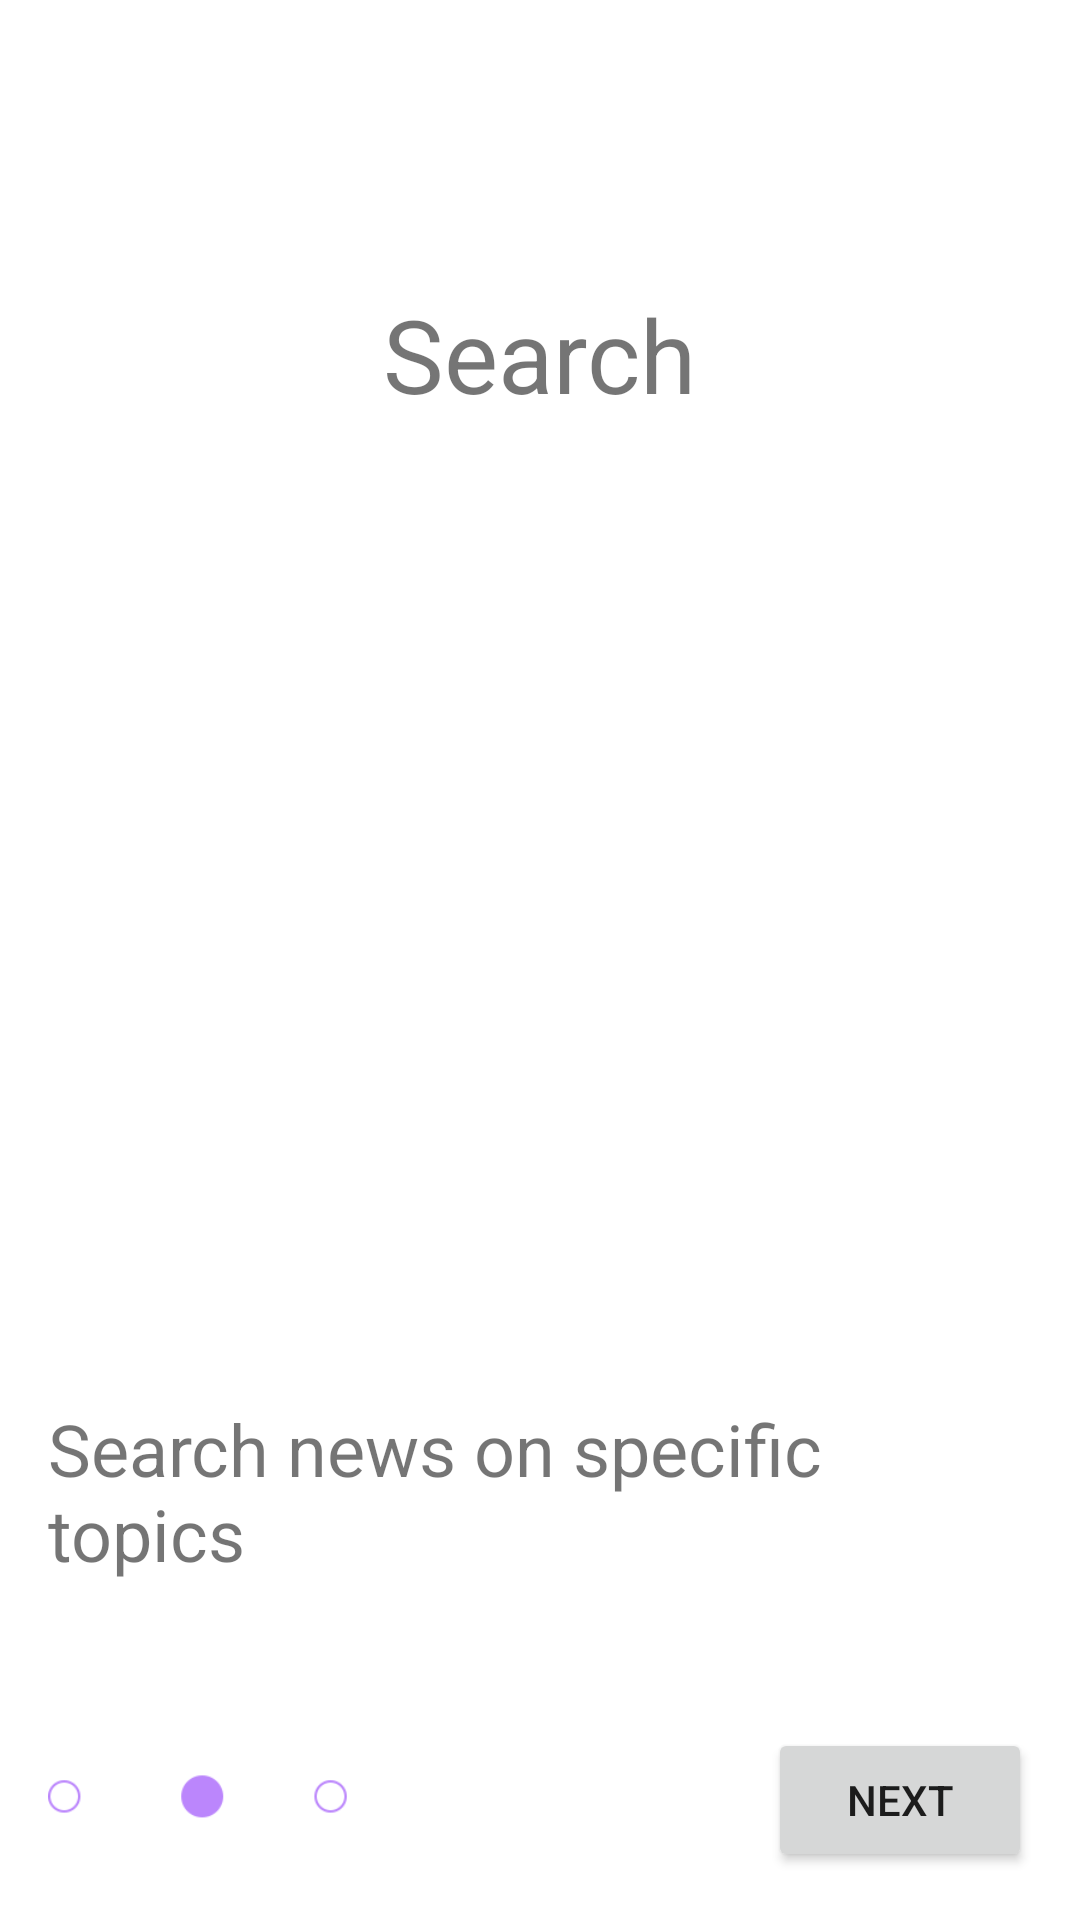

Layout XML and referenced resources for this Android screen:
<!-- AndroidManifest.xml: application theme Theme.SimpleNewsApp -->
<!-- res/layout/fragment_search.xml -->
<?xml version="1.0" encoding="utf-8"?>
<androidx.constraintlayout.widget.ConstraintLayout xmlns:android="http://schemas.android.com/apk/res/android"
    xmlns:app="http://schemas.android.com/apk/res-auto"
    xmlns:tools="http://schemas.android.com/tools"
    android:layout_width="match_parent"
    android:layout_height="match_parent"
    android:padding="@dimen/margin">

    <TextView
        android:layout_width="wrap_content"
        android:layout_height="wrap_content"
        android:text="@string/fragment_search_title"
        android:textSize="@dimen/theme_name_H4"
        app:layout_constraintBottom_toTopOf="@+id/image_view_search"
        app:layout_constraintEnd_toEndOf="parent"
        app:layout_constraintStart_toStartOf="parent"
        app:layout_constraintTop_toTopOf="parent" />

    <ImageView
        android:id="@+id/image_view_search"
        android:layout_width="200dp"
        android:layout_height="200dp"
        android:src="@drawable/outline_manage_search_black_48dp"
        app:layout_constraintBottom_toBottomOf="parent"
        app:layout_constraintEnd_toEndOf="parent"
        app:layout_constraintStart_toStartOf="parent"
        app:layout_constraintTop_toTopOf="parent"
        app:tint="@color/purple_200" />

    <TextView
        android:layout_width="280dp"
        android:layout_height="wrap_content"
        android:text="@string/fragment_search_description"
        android:textSize="@dimen/theme_name_H5"
        app:layout_constraintBottom_toTopOf="@+id/tabs_search"
        app:layout_constraintStart_toStartOf="parent"
        app:layout_constraintTop_toBottomOf="@+id/image_view_search" />

    <Button
        android:id="@+id/button_next"
        android:layout_width="wrap_content"
        android:layout_height="wrap_content"
        android:text="@string/onboarding_button_next"
        app:layout_constraintBottom_toBottomOf="parent"
        app:layout_constraintEnd_toEndOf="parent" />

    <ImageView
        android:id="@+id/tabs_search"
        android:layout_width="100dp"
        android:layout_height="50dp"
        android:src="@drawable/tab2"
        app:layout_constraintBottom_toBottomOf="parent"
        app:layout_constraintStart_toStartOf="parent" />

</androidx.constraintlayout.widget.ConstraintLayout>
<!-- resources referenced by this layout -->
<resources>
  <dimen name="margin">16dp</dimen>
  <dimen name="theme_name_H4">34sp</dimen>
  <dimen name="theme_name_H5">24sp</dimen>
  <!-- drawable tab2: png bitmap (drawable, 3371 bytes) -->
  <string name="fragment_search_description">Search news on specific topics</string>
  <string name="fragment_search_title">Search</string>
  <string name="onboarding_button_next">Next</string>
  <style name="Theme.SimpleNewsApp" parent="Theme.MaterialComponents.DayNight.NoActionBar">
          
          <item name="colorPrimary">@color/purple_500</item>
          <item name="colorPrimaryVariant">@color/purple_700</item>
          <item name="colorOnPrimary">@color/white</item>
          
          <item name="colorSecondary">@color/teal_200</item>
          <item name="colorSecondaryVariant">@color/teal_700</item>
          <item name="colorOnSecondary">@color/black</item>
          
          <item name="android:statusBarColor" tools:targetApi="l">?attr/colorPrimaryVariant</item>
          
      </style>
  <!-- not gathered from this repository: default colours our renderer supplied (Android Studio template values) -->
  <color name="purple_200">#FFBB86FC</color>
  <color name="purple_500">#FF6200EE</color>
  <color name="purple_700">#FF3700B3</color>
  <color name="teal_200">#FF03DAC5</color>
  <color name="teal_700">#FF018786</color>
  <color name="black">#FF000000</color>
  <color name="white">#FFFFFFFF</color>
</resources>
